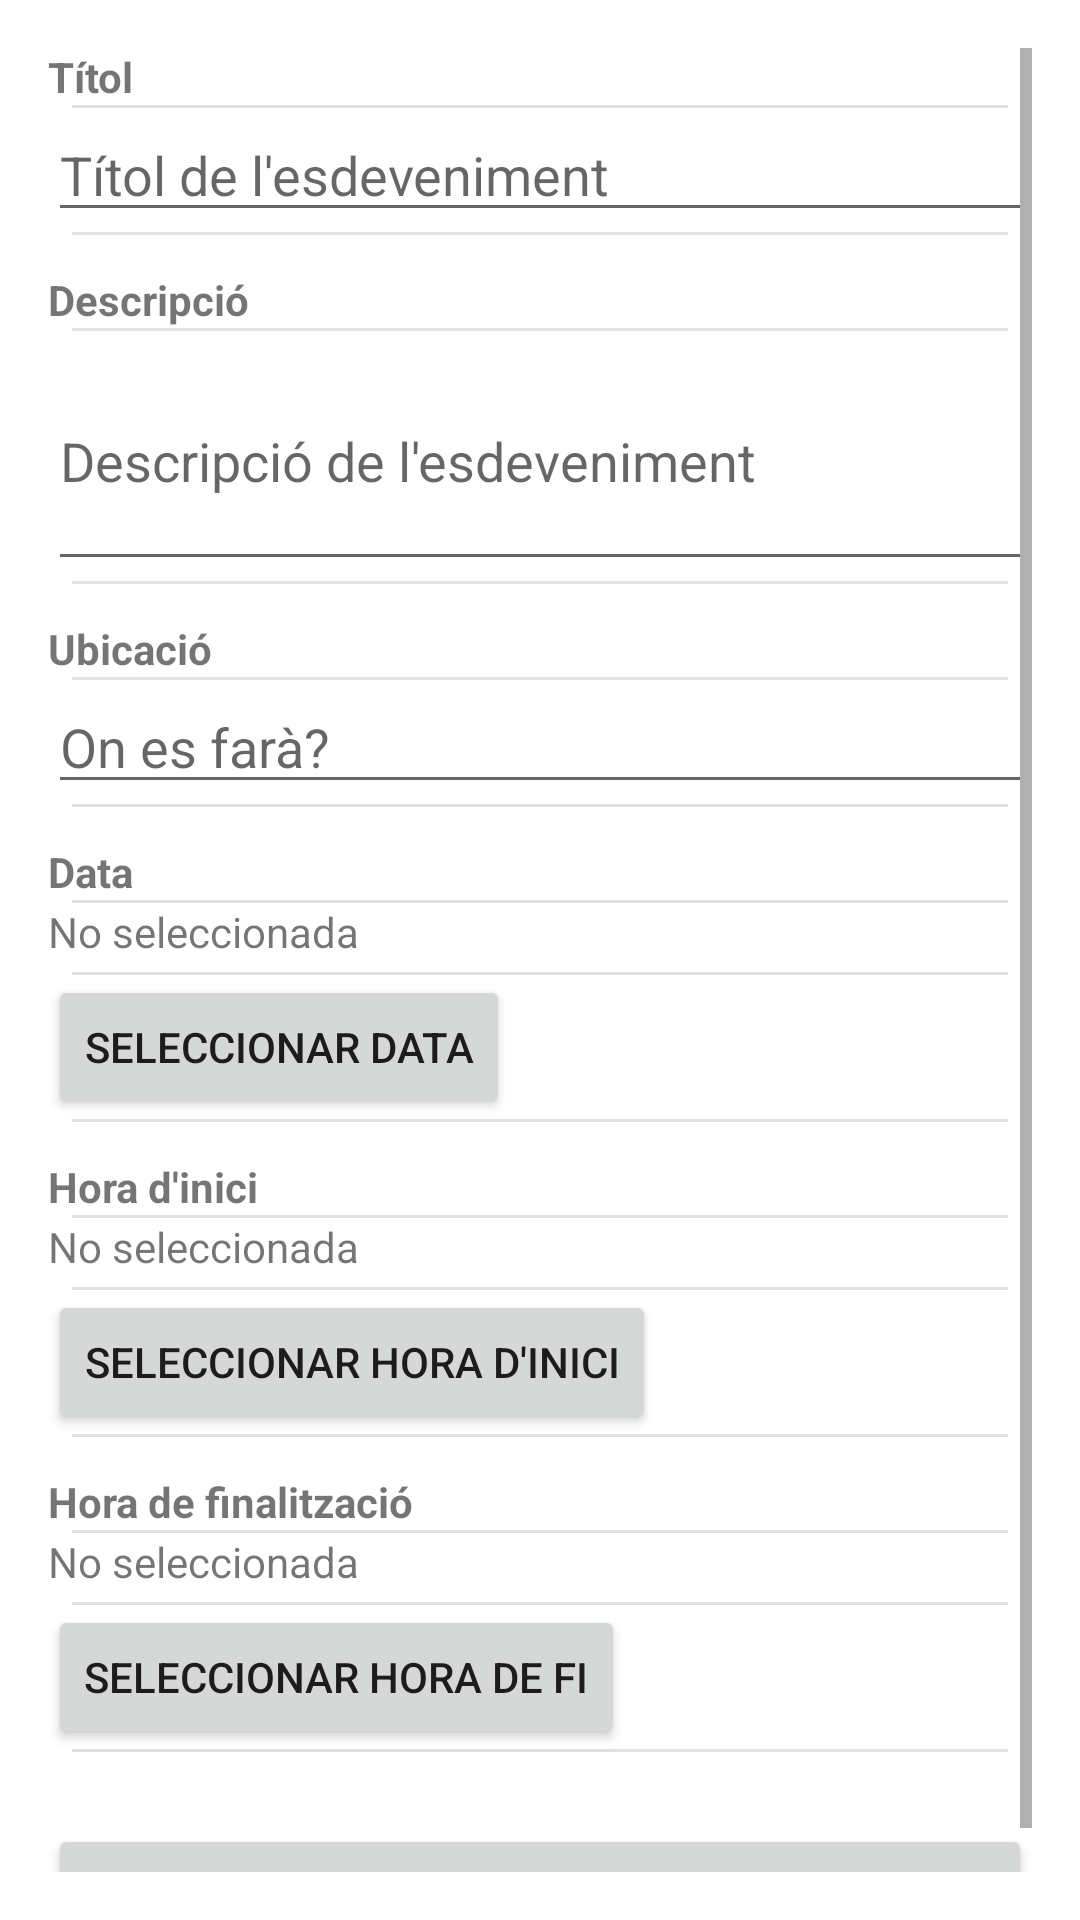

Here is an Android app screen rendered from its layout file. Give the layout XML and the strings, colors and styles it references.
<!-- AndroidManifest.xml: application theme Theme.CodexLibris -->
<!-- res/layout/activity_create_event.xml -->
<?xml version="1.0" encoding="utf-8"?>
<ScrollView xmlns:android="http://schemas.android.com/apk/res/android"
    android:layout_width="match_parent"
    android:layout_height="match_parent"
    android:padding="16dp">

    <LinearLayout
        android:layout_width="match_parent"
        android:layout_height="wrap_content"
        android:orientation="vertical"
        android:divider="?android:attr/dividerVertical"
        android:showDividers="middle"
        android:dividerPadding="8dp">

        
        <TextView
            android:layout_width="match_parent"
            android:layout_height="wrap_content"
            android:text="Títol"
            android:textStyle="bold" />
        <EditText
            android:id="@+id/editTitle"
            android:layout_width="match_parent"
            android:layout_height="wrap_content"
            android:hint="Títol de l'esdeveniment"
            android:inputType="text" />

        
        <TextView
            android:layout_width="match_parent"
            android:layout_height="wrap_content"
            android:text="Descripció"
            android:textStyle="bold"
            android:layout_marginTop="12dp" />
        <EditText
            android:id="@+id/editDescription"
            android:layout_width="match_parent"
            android:layout_height="wrap_content"
            android:hint="Descripció de l'esdeveniment"
            android:inputType="textMultiLine"
            android:minLines="3" />

        
        <TextView
            android:layout_width="match_parent"
            android:layout_height="wrap_content"
            android:text="Ubicació"
            android:textStyle="bold"
            android:layout_marginTop="12dp" />
        <EditText
            android:id="@+id/editLocation"
            android:layout_width="match_parent"
            android:layout_height="wrap_content"
            android:hint="On es farà?"
            android:inputType="text" />

        
        <TextView
            android:layout_width="match_parent"
            android:layout_height="wrap_content"
            android:text="Data"
            android:textStyle="bold"
            android:layout_marginTop="12dp" />
        <TextView
            android:id="@+id/textEventDate"
            android:layout_width="match_parent"
            android:layout_height="wrap_content"
            android:text="No seleccionada"
            android:paddingBottom="4dp" />
        <Button
            android:id="@+id/btnSelectDate"
            android:layout_width="wrap_content"
            android:layout_height="wrap_content"
            android:text="Seleccionar data" />

        
        <TextView
            android:layout_width="match_parent"
            android:layout_height="wrap_content"
            android:text="Hora d'inici"
            android:textStyle="bold"
            android:layout_marginTop="12dp" />
        <TextView
            android:id="@+id/textStartTime"
            android:layout_width="match_parent"
            android:layout_height="wrap_content"
            android:text="No seleccionada"
            android:paddingBottom="4dp" />
        <Button
            android:id="@+id/btnStartTime"
            android:layout_width="wrap_content"
            android:layout_height="wrap_content"
            android:text="Seleccionar hora d'inici" />

        
        <TextView
            android:layout_width="match_parent"
            android:layout_height="wrap_content"
            android:text="Hora de finalització"
            android:textStyle="bold"
            android:layout_marginTop="12dp" />
        <TextView
            android:id="@+id/textEndTime"
            android:layout_width="match_parent"
            android:layout_height="wrap_content"
            android:text="No seleccionada"
            android:paddingBottom="4dp" />
        <Button
            android:id="@+id/btnEndTime"
            android:layout_width="wrap_content"
            android:layout_height="wrap_content"
            android:text="Seleccionar hora de fi" />

        
        <Button
            android:id="@+id/btnSaveEvent"
            android:layout_width="match_parent"
            android:layout_height="wrap_content"
            android:text="Desar esdeveniment"
            android:layout_marginTop="24dp" />
    </LinearLayout>
</ScrollView>
<!-- resources referenced by this layout -->
<resources>
  <style name="Theme.CodexLibris" parent="Theme.MaterialComponents.DayNight.DarkActionBar">
          
          <item name="colorPrimary">@color/purple_200</item>
          <item name="colorPrimaryVariant">@color/purple_500</item>
          <item name="colorOnPrimary">@color/white</item>
          
          <item name="colorSecondary">@color/teal_200</item>
          <item name="colorSecondaryVariant">@color/teal_700</item>
          <item name="colorOnSecondary">@color/black</item>
          
          <item name="android:statusBarColor">?attr/colorPrimaryVariant</item>
      </style>
  <color name="purple_200">#E91E63</color>
  <color name="purple_500">#E96290</color>
  <color name="white">#FFFFFFFF</color>
  <color name="teal_200">#FF03DAC5</color>
  <color name="teal_700">#FF018786</color>
  <color name="black">#FF000000</color>
</resources>
